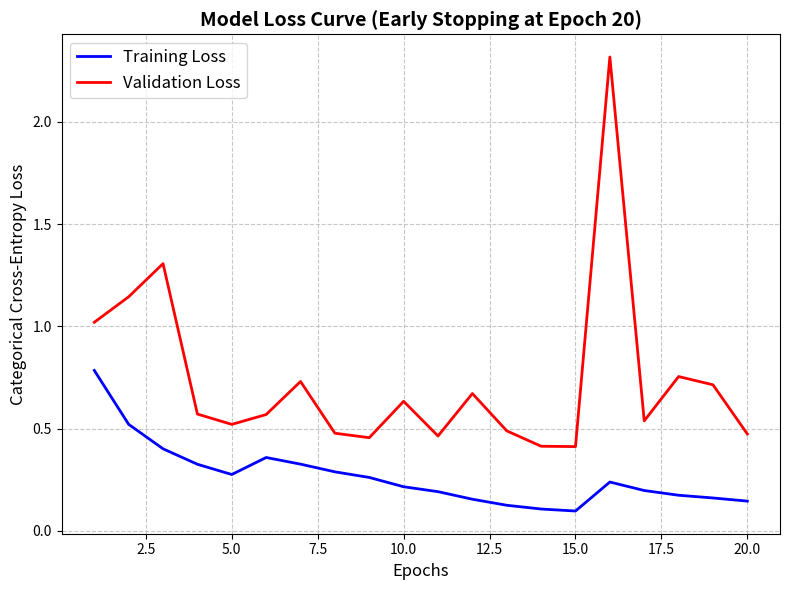

This chart was generated by the following Python code:
import matplotlib.pyplot as plt

train_loss = [0.7848, 0.5212, 0.4017, 0.3261, 0.2761, 0.3592, 0.3267, 0.2891, 0.2617, 0.2162, 0.1922, 0.1553, 0.1257, 0.1074, 0.0976, 0.2393, 0.1978, 0.1747, 0.1614, 0.1460]
val_loss = [1.0202, 1.1447, 1.3067, 0.5715, 0.5210, 0.5692, 0.7307, 0.4779, 0.4560, 0.6338, 0.4643, 0.6718, 0.4894, 0.4142, 0.4125, 2.3166, 0.5384, 0.7548, 0.7145, 0.4740]
epochs = range(1, 21)

plt.figure(figsize=(8, 6))
plt.plot(epochs, train_loss, 'b-', label='Training Loss', linewidth=2)
plt.plot(epochs, val_loss, 'r-', label='Validation Loss', linewidth=2)
plt.title('Model Loss Curve (Early Stopping at Epoch 20)', fontsize=14, weight='bold')
plt.xlabel('Epochs', fontsize=12)
plt.ylabel('Categorical Cross-Entropy Loss', fontsize=12)
plt.grid(True, linestyle='--', alpha=0.7)
plt.legend(fontsize=12)
plt.tight_layout()
plt.savefig('loss_curve.png')
print("loss_curve.png generated.")
